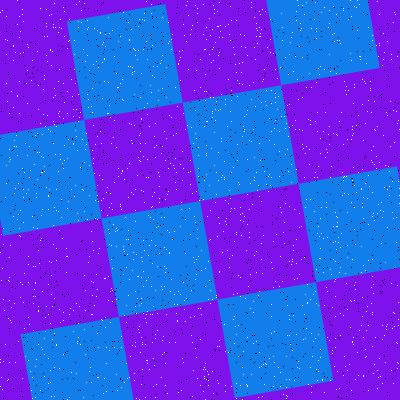

The data file committed next to this chart (first rows):
Type, X, Y
Salt, 216, 194
Salt, 44, 354
Salt, 36, 197
Salt, 51, 275
Salt, 10, 245
Salt, 302, 57
Salt, 365, 270
Salt, 377, 388
Salt, 13, 46
Salt, 350, 300
Salt, 168, 43
Salt, 28, 47
Salt, 193, 143
Salt, 265, 11
Salt, 74, 69
Salt, 8, 379
Salt, 19, 81
Salt, 362, 203
Salt, 68, 139
Salt, 335, 316
Salt, 271, 304
Salt, 233, 167
Salt, 10, 320
Salt, 73, 109
Salt, 253, 129
Salt, 49, 261
Salt, 128, 66
Salt, 265, 363
Salt, 139, 19
Salt, 236, 232
Salt, 280, 372
Salt, 109, 33
Salt, 200, 385
Salt, 373, 373
Salt, 29, 177
Salt, 0, 359
Salt, 93, 158
Salt, 134, 49
Salt, 63, 118
Salt, 161, 286
Salt, 117, 87
Salt, 138, 329
Salt, 147, 311
Salt, 175, 158
Salt, 226, 224
Salt, 8, 318
Salt, 206, 155
Salt, 236, 20
Salt, 68, 41
Salt, 346, 176
Salt, 81, 22
Salt, 287, 105
Salt, 397, 343
Salt, 11, 307
Salt, 101, 143
Salt, 256, 341
Salt, 191, 335
Salt, 326, 287
Salt, 310, 299
Salt, 261, 243
... 3,140 more rows
